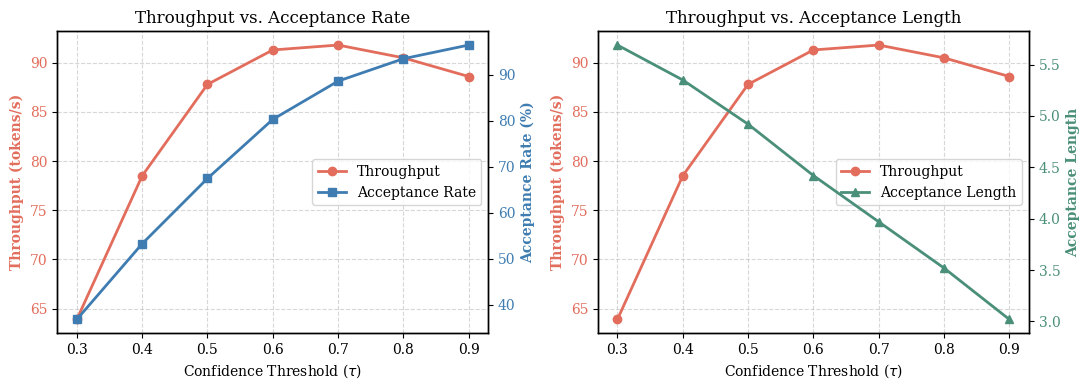

Write the Python code that produced this figure. (Note: this script raises an exception after producing the figure.)
import matplotlib.pyplot as plt
import numpy as np

# 1. Data from the ablation study
tau = np.array([0.3, 0.4, 0.5, 0.6, 0.7, 0.8, 0.9])
# throughput = np.array([49.6, 67.3, 79.3, 85.2, 86.3, 85.8, 84.7])
# acc_length = np.array([5.06, 4.83, 4.53, 4.20, 3.87, 3.54, 3.07])
# acc_rate = np.array([28.81, 46.16, 61.57, 74.29, 83.88, 89.20, 93.74])
throughput = np.array([63.9, 78.5, 87.8, 91.3, 91.8, 90.5, 88.6])
acc_length = np.array([5.69, 5.35, 4.92, 4.42, 3.97, 3.52, 3.02])
acc_rate = np.array([36.81, 53.24, 67.43, 80.26, 88.57, 93.44, 96.41])

# 2. General Figure Styling (Matches NeurIPS / standard ML paper formats)
plt.rcParams['font.family'] = 'serif'
plt.rcParams['font.size'] = 10
plt.rcParams['axes.linewidth'] = 1.0

# Define colors (matching the Dual Decoding orange/red and a contrasting blue/teal)
color_tput = '#E26D5C'   # Coral / Orange-Red for Throughput
color_rate = '#3E7CB1'   # Steel Blue for Acceptance Rate
color_len = '#4A8F79'    # Muted Teal for Acceptance Length

fig, (ax1, ax3) = plt.subplots(1, 2, figsize=(11, 4))

# =================================================================
# Subplot 1: Confidence Threshold vs. Throughput & Acceptance Rate
# =================================================================
ax1.set_xlabel(r'Confidence Threshold ($\tau$)')
ax1.set_ylabel('Throughput (tokens/s)', color=color_tput, fontweight='bold')
line1 = ax1.plot(tau, throughput, marker='o', color=color_tput, label='Throughput', linewidth=2, markersize=6)
ax1.tick_params(axis='y', labelcolor=color_tput)
ax1.grid(True, linestyle='--', alpha=0.5)

# Create a twin y-axis for Acceptance Rate
ax2 = ax1.twinx()
ax2.set_ylabel('Acceptance Rate (%)', color=color_rate, fontweight='bold')
line2 = ax2.plot(tau, acc_rate, marker='s', color=color_rate, label='Acceptance Rate', linewidth=2, markersize=6)
ax2.tick_params(axis='y', labelcolor=color_rate)

# Combine legends from both axes
lines_1 = line1 + line2
labels_1 = [l.get_label() for l in lines_1]
ax1.legend(lines_1, labels_1, loc='center right')
ax1.set_title('Throughput vs. Acceptance Rate')

# =================================================================
# Subplot 2: Confidence Threshold vs. Throughput & Acceptance Length
# =================================================================
ax3.set_xlabel(r'Confidence Threshold ($\tau$)')
ax3.set_ylabel('Throughput (tokens/s)', color=color_tput, fontweight='bold')
line3 = ax3.plot(tau, throughput, marker='o', color=color_tput, label='Throughput', linewidth=2, markersize=6)
ax3.tick_params(axis='y', labelcolor=color_tput)
ax3.grid(True, linestyle='--', alpha=0.5)

# Create a twin y-axis for Acceptance Length
ax4 = ax3.twinx()
ax4.set_ylabel('Acceptance Length', color=color_len, fontweight='bold')
line4 = ax4.plot(tau, acc_length, marker='^', color=color_len, label='Acceptance Length', linewidth=2, markersize=6)
ax4.tick_params(axis='y', labelcolor=color_len)

# Combine legends from both axes
lines_2 = line3 + line4
labels_2 = [l.get_label() for l in lines_2]
ax3.legend(lines_2, labels_2, loc='center right')
ax3.set_title('Throughput vs. Acceptance Length')

# =================================================================
# Finalizing and Saving
# =================================================================
fig.tight_layout()

# Save the figure as a high-resolution PDF/PNG ready for your LaTeX document
# plt.savefig('ablation_tau.pdf', dpi=300, bbox_inches='tight')
plt.savefig('/home/hankun/tmp.pdf', dpi=300, bbox_inches='tight')

plt.show()
